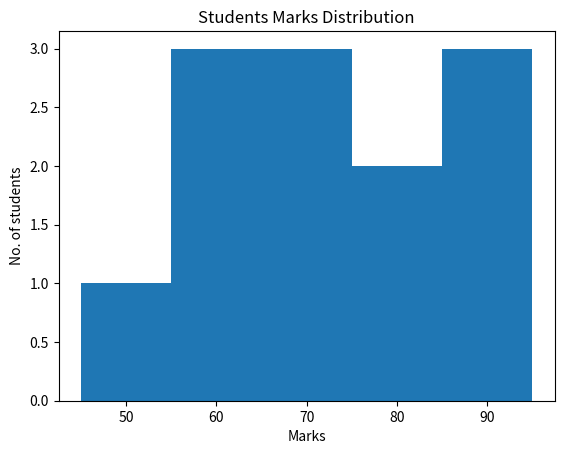

This figure's Python source:
import matplotlib.pyplot as plt

def main():

    marks = [45, 55, 60, 62, 65, 70, 72, 75, 80, 85, 90, 95]

    plt.hist(marks, bins = 5)

    plt.title("Students Marks Distribution")
    plt.xlabel("Marks")
    plt.ylabel("No. of students")

    plt.show()
    

if __name__ == "__main__":
    main()
